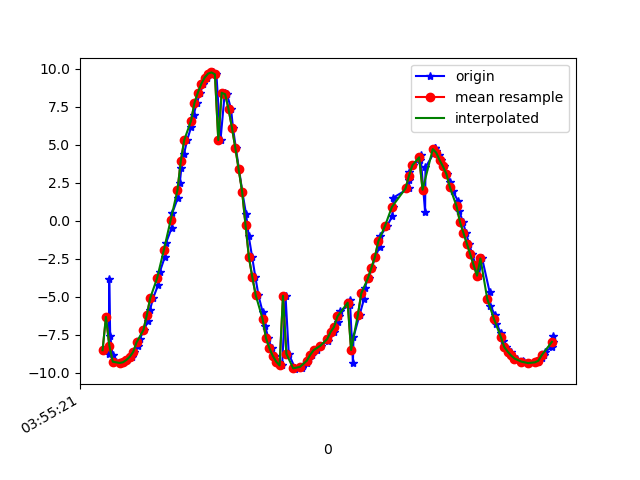

Data behind this chart, as committed beside it:
1618545321569, 1240997661654485, -8.524479, -3.0353339, 3.762978
1618545321597, 1240997681013649, -8.801, -2.219, 3.695
1618545321599, 1240997700244419, -3.861, -8.675, 2.423
1618545321605, 1240997719475189, -7.585, -5.369, 3.111
1618545321619, 1240997738705959, -8.861, -2.735, 3.169
1618545321638, 1240997757936729, -9.279, -0.895, 3.024
1618545321660, 1240997777167499, -9.36, 0.4449, 2.868
1618545321681, 1240997796398269, -9.317, 1.529, 2.628
1618545321705, 1240997815629039, -9.163, 2.481, 2.433
1618545321732, 1240997834859809, -8.95, 3.374, 2.135
1618545321744, 1240997854090579, -8.636, 4.252, 1.837
1618545321769, 1240997873321349, -8.239, 5.08, 1.535
1618545321779, 1240997892552119, -7.764, 5.862, 1.181
1618545321805, 1240997911782889, -7.194, 6.596, 0.8863
1618545321827, 1240997931013659, -6.574, 7.251, 0.4897
1618545321839, 1240997950244429, -5.852, 7.858, 0.1946
1618545321857, 1240997969475199, -5.094, 8.37, -0.2091
1618545321886, 1240997988705969, -4.249, 8.816, -0.5101
1618545321897, 1240998007936739, -3.349, 9.18, -0.7404
1618545321925, 1240998027167509, -2.419, 9.443, -1.008
1618545321933, 1240998046398279, -1.459, 9.609, -1.253
1618545321966, 1240998065629049, -0.4776, 9.677, -1.475
1618545321970, 1240998084859819, 0.5173, 9.641, -1.68
1618545322003, 1240998104090589, 1.513, 9.502, -1.862
1618545322014, 1240998123321359, 2.499, 9.258, -2.019
1618545322023, 1240998142552129, 3.465, 8.912, -2.148
1618545322039, 1240998161782899, 4.404, 8.463, -2.239
1618545322057, 1240998181013669, 5.309, 7.919, -2.269
1618545322081, 1240998200244439, 6.169, 7.282, -2.226
1618545322095, 1240998219475209, 6.982, 6.537, -2.136
1618545322114, 1240998238705979, 7.75, 5.645, -2.029
1618545322134, 1240998257936749, 8.431, 4.62, -1.902
1618545322152, 1240998277167519, 8.995, 3.49, -1.719
1618545322176, 1240998296398289, 9.419, 2.272, -1.47
1618545322191, 1240998315629059, 9.678, 0.9882, -1.182
1618545322210, 1240998334859829, 9.754, -0.3449, -0.8887
1618545322229, 1240998354090599, 9.63, -1.71, -0.6065
1618545322253, 1240998373321369, 5.303, 4.869, -6.649
1618545322278, 1240998392552139, 8.415, -1.087, -4.903
1618545322291, 1240998411782909, 8.321, -4.486, -2.586
1618545322315, 1240998431013679, 7.355, -6.395, -1.025
1618545322326, 1240998450244449, 6.129, -7.645, -0.1409
1618545322343, 1240998469475219, 4.787, -8.546, 0.2947
1618545322362, 1240998488705989, 3.375, -9.187, 0.4953
1618545322381, 1240998507936759, 1.917, -9.588, 0.6595
1618545322403, 1240998527167529, 0.4396, -9.751, 0.8725
1618545322419, 1240998546398299, -1.02, -9.685, 1.098
1618545322439, 1240998565629069, -2.419, -9.403, 1.333
1618545322458, 1240998584859839, -3.721, -8.921, 1.618
1618545322476, 1240998604090609, -4.911, -8.255, 1.942
1618545322500, 1240998623321379, -5.985, -7.436, 2.221
1618545322515, 1240998642552149, -6.925, -6.514, 2.377
1618545322534, 1240998661782919, -7.724, -5.542, 2.379
1618545322553, 1240998681013689, -8.379, -4.558, 2.25
1618545322571, 1240998700244459, -8.893, -3.563, 2.062
1618545322594, 1240998719475229, -9.272, -2.557, 1.88
1618545322615, 1240998738705999, -9.525, -1.551, 1.704
1618545322635, 1240998757936769, -4.94, -6.031, -5.938
1618545322654, 1240998777167539, -8.76, -2.509, -3.607
1618545322689, 1240998796398309, -9.662, -0.5365, -1.55
1618545322693, 1240998815629079, -9.769, 0.6278, -0.4677
... 79 more rows
